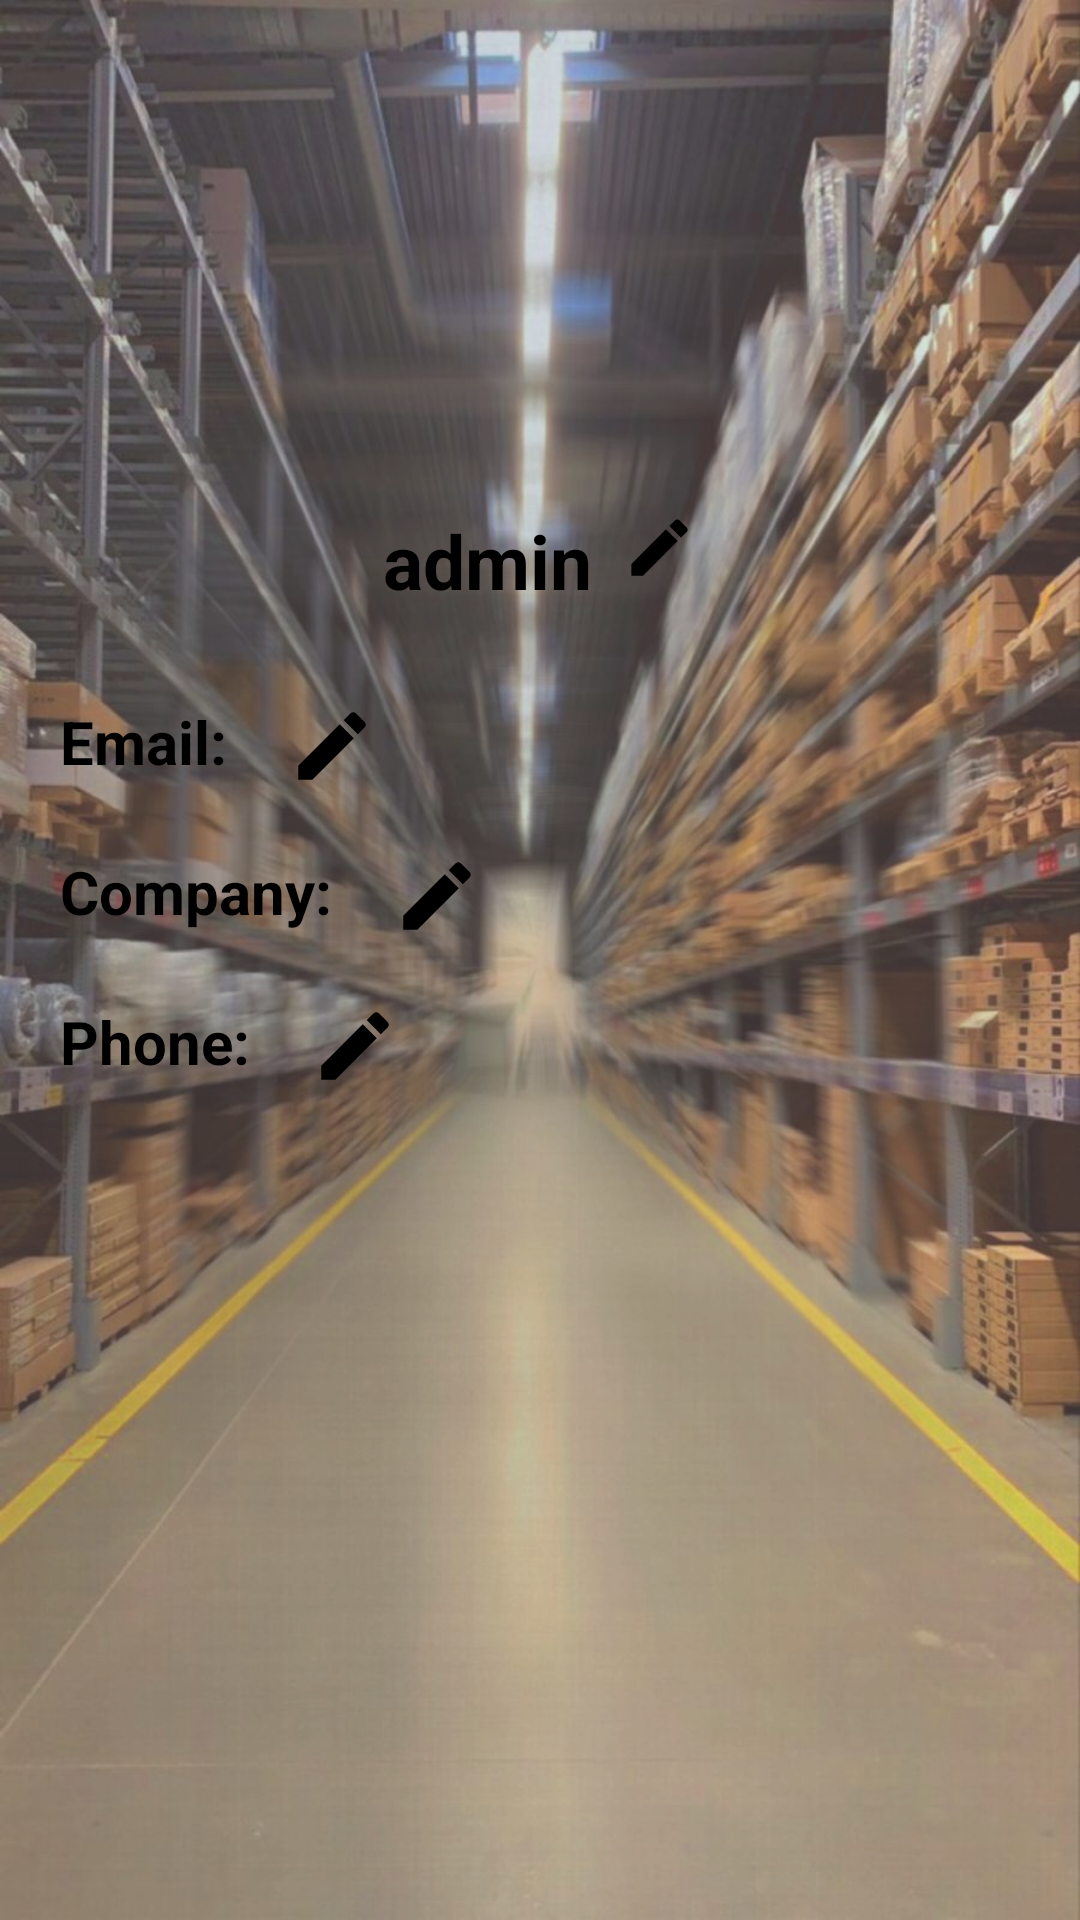

Layout XML and referenced resources for this Android screen:
<!-- AndroidManifest.xml: application theme Theme.Stock_managment_app -->
<!-- res/layout/activity_settings.xml -->
<?xml version="1.0" encoding="utf-8"?>
<LinearLayout xmlns:android="http://schemas.android.com/apk/res/android"
    xmlns:app="http://schemas.android.com/apk/res-auto"
    xmlns:tools="http://schemas.android.com/tools"
    android:layout_width="match_parent"
    android:layout_height="match_parent"
    android:orientation="vertical"
    android:background="@drawable/stk"
    tools:context=".mainActivities.SettingsActivity">

    <LinearLayout
        android:layout_width="match_parent"
        android:layout_height="match_parent"
        android:background="#34FFFFFF"
        android:orientation="vertical">

        <View
            android:layout_width="150dp"
            android:layout_height="150dp"
            android:layout_gravity="center"
            android:layout_marginTop="20dp"
            android:background="@drawable/arrow_forward" />

        <LinearLayout
            android:layout_width="wrap_content"
            android:layout_height="wrap_content"
            android:layout_gravity="center"
            android:orientation="horizontal">

            <TextView
                android:id="@+id/username"
                android:layout_width="wrap_content"
                android:layout_height="wrap_content"
                android:layout_gravity="center"
                android:text="admin"
                android:textColor="@color/black"
                android:textSize="25dp"
                android:textStyle="bold" />

            <View
                android:id="@+id/editUser"
                android:layout_width="25dp"
                android:layout_height="25dp"
                android:layout_marginLeft="10dp"
                android:background="@drawable/edit_prof" />

        </LinearLayout>

        <LinearLayout
            android:layout_width="wrap_content"
            android:layout_height="wrap_content"
            android:layout_marginLeft="20dp"
            android:layout_marginTop="30dp"
            android:orientation="vertical">

            <LinearLayout
                android:layout_width="wrap_content"
                android:layout_height="wrap_content"
                android:orientation="horizontal">

                <TextView
                    android:layout_width="wrap_content"
                    android:layout_height="wrap_content"
                    android:text="Email:"
                    android:textColor="@color/black"
                    android:textSize="20dp"
                    android:textStyle="bold" />

                <TextView
                    android:id="@+id/email"
                    android:layout_width="wrap_content"
                    android:layout_height="wrap_content"
                    android:textColor="@color/black"
                    android:textStyle="bold"
                    android:layout_marginLeft="10dp"
                    android:textSize="20dp" />

                <View
                    android:id="@+id/editEmail"
                    android:layout_width="30dp"
                    android:layout_height="30dp"
                    android:layout_marginLeft="10dp"
                    android:background="@drawable/edit_prof" />
            </LinearLayout>

            <LinearLayout
                android:layout_width="wrap_content"
                android:layout_height="wrap_content"
                android:layout_marginTop="20dp"
                android:orientation="horizontal">

                <TextView
                    android:layout_width="wrap_content"
                    android:layout_height="wrap_content"
                    android:text="Company:"
                    android:textColor="@color/black"
                    android:textSize="20dp"
                    android:textStyle="bold"/>

                <TextView
                    android:id="@+id/company"
                    android:layout_width="wrap_content"
                    android:layout_height="wrap_content"
                    android:layout_marginLeft="10dp"
                    android:textColor="@color/black"
                    android:textStyle="bold"
                    android:textSize="20dp" />

                <View
                    android:id="@+id/editComp"
                    android:layout_width="30dp"
                    android:layout_height="30dp"
                    android:layout_marginLeft="10dp"
                    android:background="@drawable/edit_prof" />
            </LinearLayout>

            <LinearLayout
                android:layout_width="wrap_content"
                android:layout_height="wrap_content"
                android:layout_marginTop="20dp"
                android:orientation="horizontal">

                <TextView
                    android:layout_width="wrap_content"
                    android:layout_height="wrap_content"
                    android:text="Phone:"
                    android:textColor="@color/black"
                    android:textSize="20dp"
                    android:textStyle="bold"/>

                <TextView
                    android:id="@+id/phone"
                    android:layout_width="wrap_content"
                    android:layout_height="wrap_content"
                    android:layout_marginLeft="10dp"
                    android:textSize="20dp"
                    android:textColor="@color/black"
                    android:textStyle="bold"
                    />

                <View
                    android:id="@+id/editPhone"
                    android:layout_width="30dp"
                    android:layout_height="30dp"
                    android:layout_marginLeft="10dp"
                    android:background="@drawable/edit_prof" />
            </LinearLayout>
        </LinearLayout>
    </LinearLayout>



</LinearLayout>
<!-- resources referenced by this layout -->
<resources>
  <color name="black">#FF000000</color>
  <!-- drawable edit_prof (drawable) -->
  <vector android:autoMirrored="true" android:height="24dp"
      android:tint="#000000" android:viewportHeight="24"
      android:viewportWidth="24" android:width="24dp" xmlns:android="http://schemas.android.com/apk/res/android">
      <path android:fillColor="@android:color/white" android:pathData="M3,17.25l0,3.75l3.75,0l11.06,-11.06l-3.75,-3.75z"/>
      <path android:fillColor="@android:color/white" android:pathData="M20.71,5.63l-2.34,-2.34c-0.39,-0.39 -1.02,-0.39 -1.41,0l-1.83,1.83l3.75,3.75l1.83,-1.83C21.1,6.65 21.1,6.02 20.71,5.63z"/>
  </vector>
  <!-- drawable stk: jpeg bitmap (drawable, 144008 bytes) -->
  <style name="Theme.Stock_managment_app" parent="Base.Theme.Stock_managment_app" />
  <style name="Base.Theme.Stock_managment_app" parent="Theme.Material3.DayNight.NoActionBar">
          
          
      </style>
</resources>
